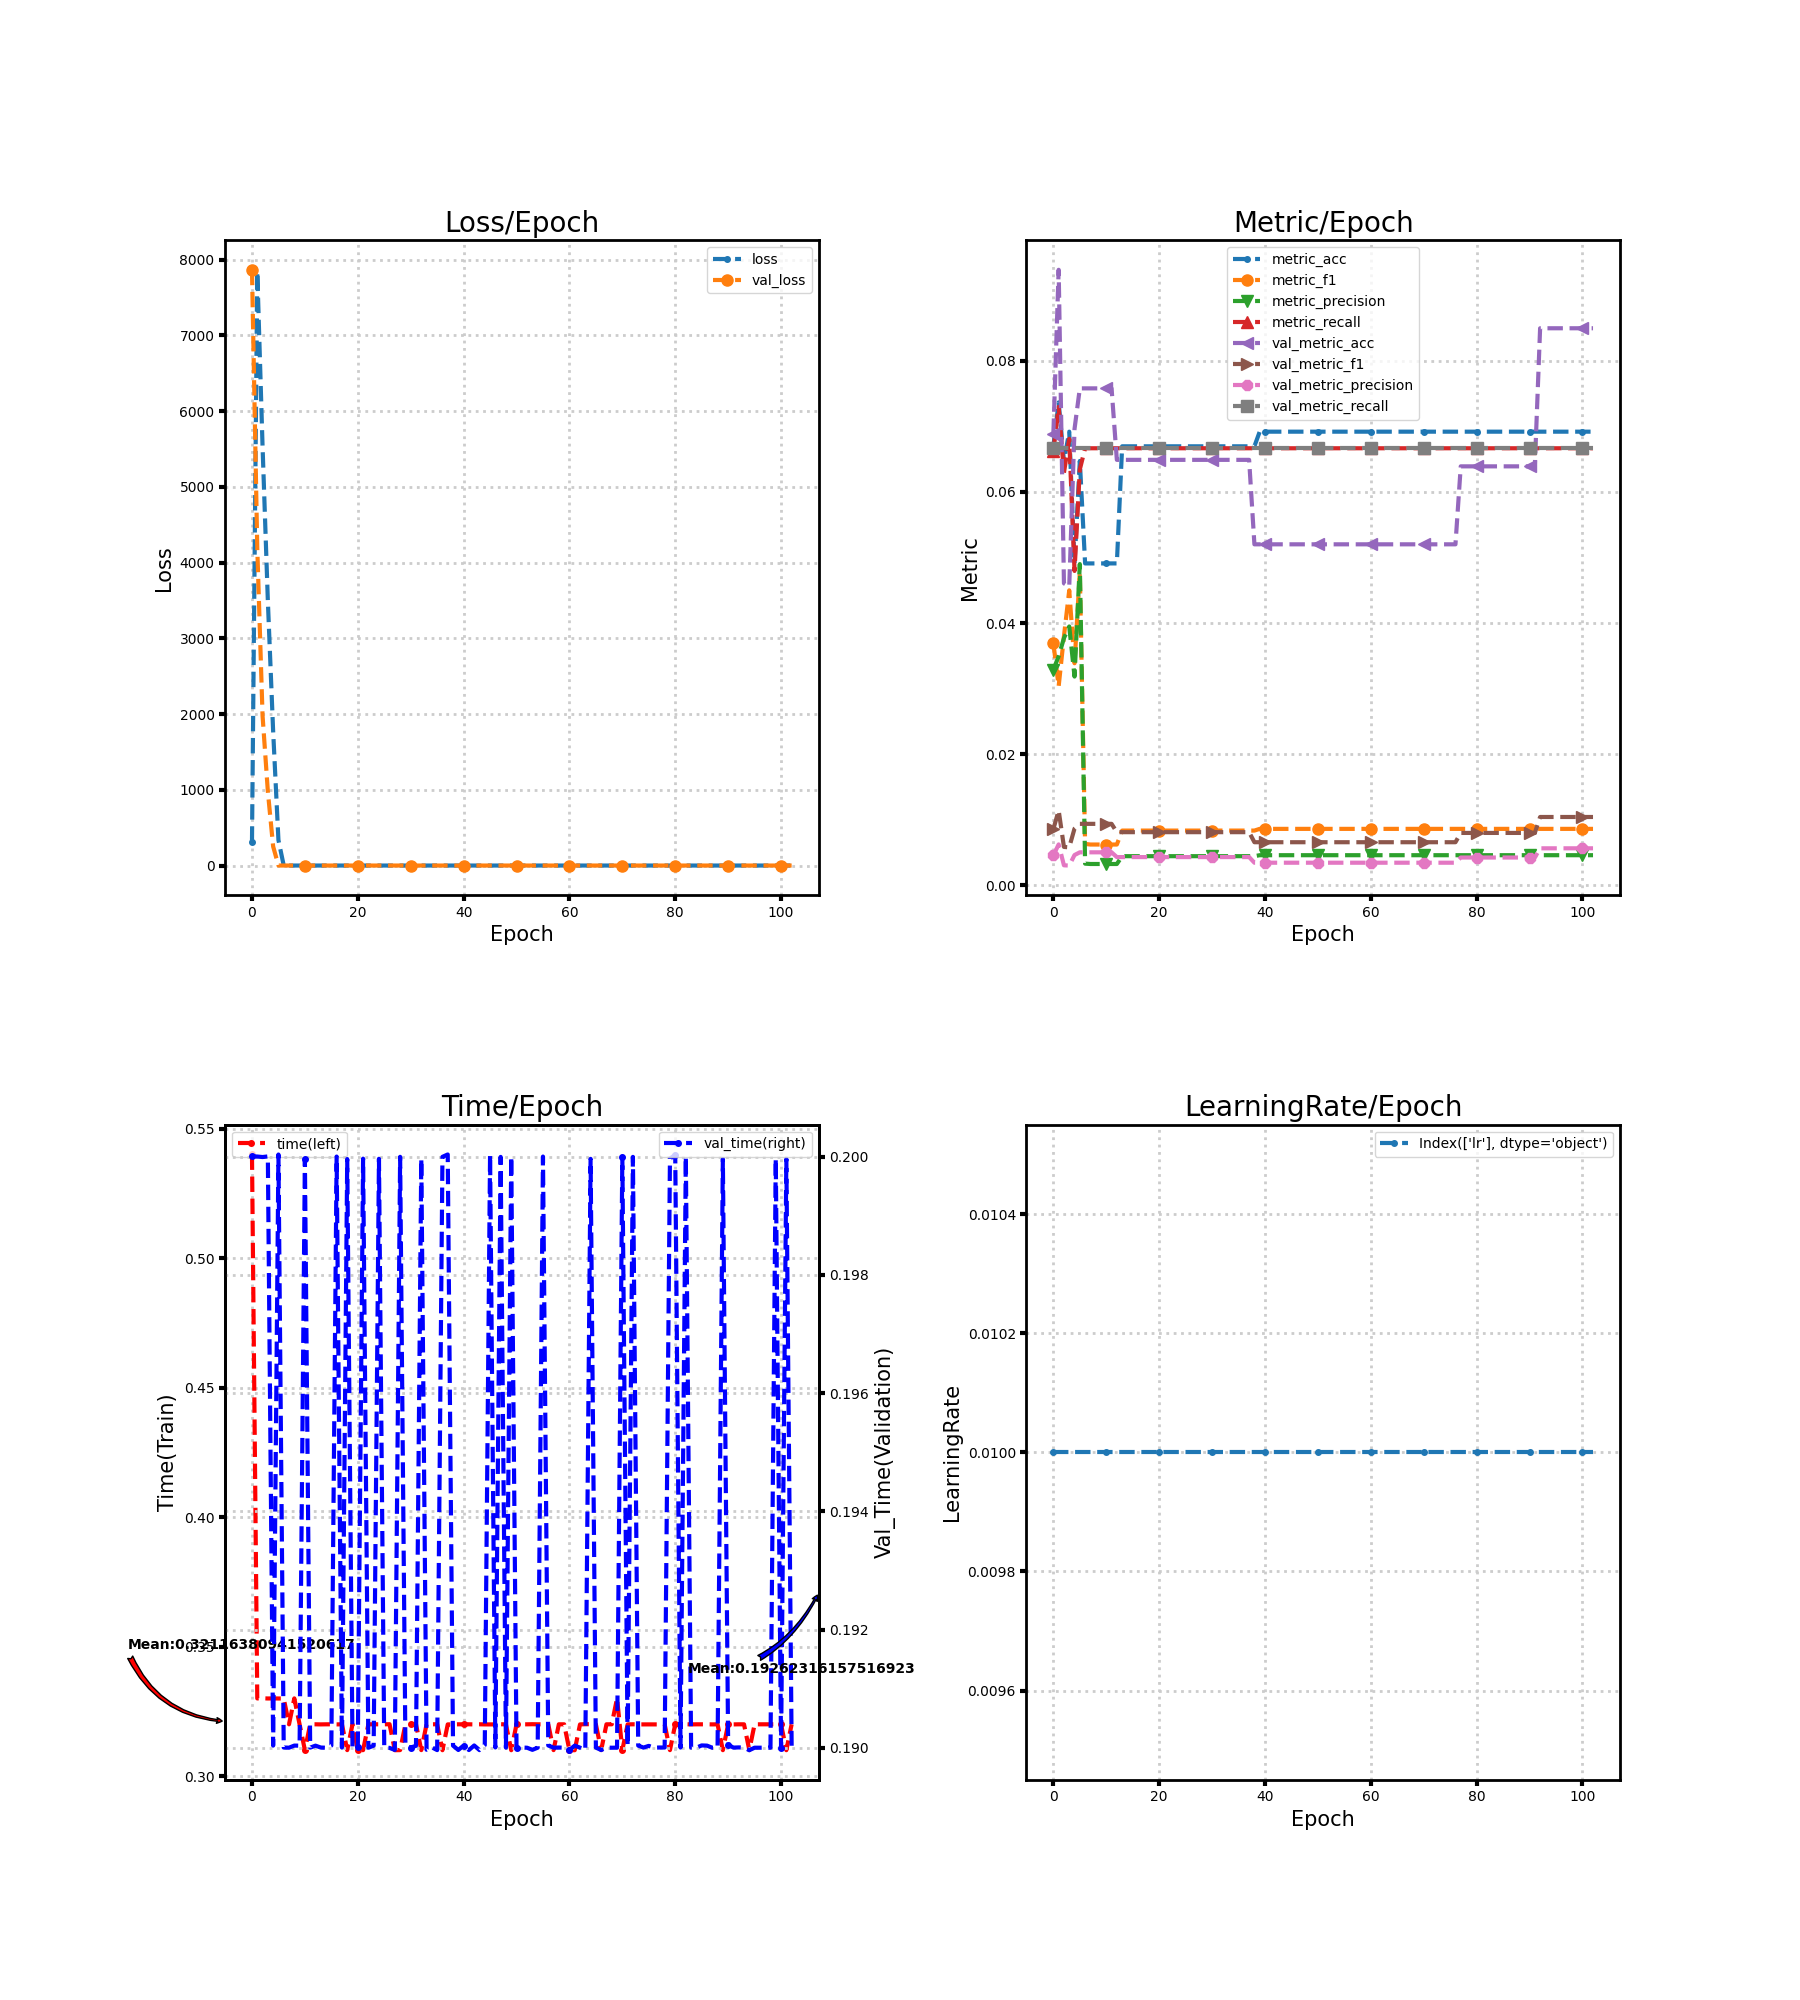

The file beside this chart, header and first rows:
loss, metric_acc, metric_f1, metric_precision, metric_recall, time, lr, val_loss, val_metric_acc, val_metric_f1, val_metric_precision, val_metric_recall, val_time
317.1, 0.06696, 0.03697, 0.03291, 0.06626, 0.54, 0.01, 7865, 0.06886, 0.00859, 0.004591, 0.06667, 0.2
7841, 0.07366, 0.03036, 0.03494, 0.07297, 0.33, 0.01, 4189, 0.09388, 0.01144, 0.006259, 0.06667, 0.2
5532, 0.06473, 0.03799, 0.03772, 0.06294, 0.33, 0.01, 1980, 0.04607, 0.005873, 0.003072, 0.06667, 0.2
3493, 0.0692, 0.045, 0.03949, 0.0681, 0.33, 0.01, 980.4, 0.04558, 0.005812, 0.003039, 0.06667, 0.2
1775, 0.04911, 0.03388, 0.03185, 0.04796, 0.33, 0.01, 254.4, 0.06961, 0.008677, 0.00464, 0.06667, 0.19
339, 0.06473, 0.04767, 0.049, 0.06344, 0.33, 0.01, 2.709, 0.0758, 0.009394, 0.005053, 0.06667, 0.2
2.712, 0.04911, 0.006335, 0.003326, 0.06667, 0.33, 0.01, 2.71, 0.0758, 0.009394, 0.005053, 0.06667, 0.19
2.712, 0.04911, 0.006241, 0.003274, 0.06667, 0.32, 0.01, 2.71, 0.0758, 0.009394, 0.005053, 0.06667, 0.19
2.712, 0.04911, 0.006241, 0.003274, 0.06667, 0.33, 0.01, 2.71, 0.0758, 0.009394, 0.005053, 0.06667, 0.19
2.712, 0.04911, 0.006241, 0.003274, 0.06667, 0.32, 0.01, 2.71, 0.0758, 0.009394, 0.005053, 0.06667, 0.19
2.712, 0.04911, 0.006241, 0.003274, 0.06667, 0.31, 0.01, 2.71, 0.0758, 0.009394, 0.005053, 0.06667, 0.2
2.712, 0.04911, 0.006241, 0.003274, 0.06667, 0.32, 0.01, 2.71, 0.0758, 0.009394, 0.005053, 0.06667, 0.19
2.712, 0.04911, 0.006241, 0.003274, 0.06667, 0.32, 0.01, 2.71, 0.0649, 0.008126, 0.004327, 0.06667, 0.19
2.712, 0.06696, 0.008368, 0.004464, 0.06667, 0.32, 0.01, 2.71, 0.0649, 0.008126, 0.004327, 0.06667, 0.19
2.712, 0.06696, 0.008368, 0.004464, 0.06667, 0.32, 0.01, 2.71, 0.0649, 0.008126, 0.004327, 0.06667, 0.19
2.712, 0.06696, 0.008368, 0.004464, 0.06667, 0.32, 0.01, 2.71, 0.0649, 0.008126, 0.004327, 0.06667, 0.19
2.712, 0.06696, 0.008368, 0.004464, 0.06667, 0.32, 0.01, 2.71, 0.0649, 0.008126, 0.004327, 0.06667, 0.2
2.711, 0.06696, 0.008368, 0.004464, 0.06667, 0.32, 0.01, 2.71, 0.0649, 0.008126, 0.004327, 0.06667, 0.19
2.711, 0.06696, 0.008368, 0.004464, 0.06667, 0.31, 0.01, 2.711, 0.0649, 0.008126, 0.004327, 0.06667, 0.2
2.711, 0.06696, 0.008368, 0.004464, 0.06667, 0.32, 0.01, 2.711, 0.0649, 0.008126, 0.004327, 0.06667, 0.19
2.711, 0.06696, 0.008368, 0.004464, 0.06667, 0.31, 0.01, 2.711, 0.0649, 0.008126, 0.004327, 0.06667, 0.19
2.711, 0.06696, 0.008368, 0.004464, 0.06667, 0.31, 0.01, 2.711, 0.0649, 0.008126, 0.004327, 0.06667, 0.2
2.711, 0.06696, 0.008368, 0.004464, 0.06667, 0.32, 0.01, 2.711, 0.0649, 0.008126, 0.004327, 0.06667, 0.19
2.711, 0.06696, 0.008368, 0.004464, 0.06667, 0.32, 0.01, 2.711, 0.0649, 0.008126, 0.004327, 0.06667, 0.19
2.71, 0.06696, 0.008368, 0.004464, 0.06667, 0.32, 0.01, 2.711, 0.0649, 0.008126, 0.004327, 0.06667, 0.2
2.71, 0.06696, 0.008368, 0.004464, 0.06667, 0.32, 0.01, 2.711, 0.0649, 0.008126, 0.004327, 0.06667, 0.19
2.71, 0.06696, 0.008368, 0.004464, 0.06667, 0.32, 0.01, 2.711, 0.0649, 0.008126, 0.004327, 0.06667, 0.19
2.71, 0.06696, 0.008368, 0.004464, 0.06667, 0.31, 0.01, 2.711, 0.0649, 0.008126, 0.004327, 0.06667, 0.19
2.71, 0.06696, 0.008368, 0.004464, 0.06667, 0.31, 0.01, 2.711, 0.0649, 0.008126, 0.004327, 0.06667, 0.2
2.71, 0.06696, 0.008368, 0.004464, 0.06667, 0.32, 0.01, 2.711, 0.0649, 0.008126, 0.004327, 0.06667, 0.19
2.709, 0.06696, 0.008368, 0.004464, 0.06667, 0.32, 0.01, 2.711, 0.0649, 0.008126, 0.004327, 0.06667, 0.19
2.709, 0.06696, 0.008368, 0.004464, 0.06667, 0.32, 0.01, 2.711, 0.0649, 0.008126, 0.004327, 0.06667, 0.19
2.709, 0.06696, 0.008368, 0.004464, 0.06667, 0.31, 0.01, 2.711, 0.0649, 0.008126, 0.004327, 0.06667, 0.2
2.709, 0.06696, 0.008368, 0.004464, 0.06667, 0.32, 0.01, 2.711, 0.0649, 0.008126, 0.004327, 0.06667, 0.19
2.709, 0.06696, 0.008368, 0.004464, 0.06667, 0.32, 0.01, 2.711, 0.0649, 0.008126, 0.004327, 0.06667, 0.19
2.709, 0.06696, 0.008368, 0.004464, 0.06667, 0.32, 0.01, 2.711, 0.0649, 0.008126, 0.004327, 0.06667, 0.19
2.708, 0.06696, 0.008368, 0.004464, 0.06667, 0.31, 0.01, 2.711, 0.0649, 0.008126, 0.004327, 0.06667, 0.2
2.708, 0.06696, 0.008368, 0.004464, 0.06667, 0.32, 0.01, 2.711, 0.0649, 0.008126, 0.004327, 0.06667, 0.2
2.708, 0.06696, 0.008368, 0.004464, 0.06667, 0.32, 0.01, 2.711, 0.05202, 0.006593, 0.003468, 0.06667, 0.19
2.708, 0.0692, 0.008629, 0.004613, 0.06667, 0.32, 0.01, 2.711, 0.05202, 0.006593, 0.003468, 0.06667, 0.19
2.708, 0.0692, 0.008629, 0.004613, 0.06667, 0.32, 0.01, 2.711, 0.05202, 0.006593, 0.003468, 0.06667, 0.19
2.708, 0.0692, 0.008629, 0.004613, 0.06667, 0.32, 0.01, 2.711, 0.05202, 0.006593, 0.003468, 0.06667, 0.19
2.708, 0.0692, 0.008629, 0.004613, 0.06667, 0.32, 0.01, 2.711, 0.05202, 0.006593, 0.003468, 0.06667, 0.19
2.707, 0.0692, 0.008629, 0.004613, 0.06667, 0.32, 0.01, 2.711, 0.05202, 0.006593, 0.003468, 0.06667, 0.19
2.707, 0.0692, 0.008629, 0.004613, 0.06667, 0.32, 0.01, 2.711, 0.05202, 0.006593, 0.003468, 0.06667, 0.19
2.707, 0.0692, 0.008629, 0.004613, 0.06667, 0.32, 0.01, 2.711, 0.05202, 0.006593, 0.003468, 0.06667, 0.2
2.707, 0.0692, 0.008629, 0.004613, 0.06667, 0.32, 0.01, 2.711, 0.05202, 0.006593, 0.003468, 0.06667, 0.19
2.707, 0.0692, 0.008629, 0.004613, 0.06667, 0.32, 0.01, 2.711, 0.05202, 0.006593, 0.003468, 0.06667, 0.2
2.707, 0.0692, 0.008629, 0.004613, 0.06667, 0.32, 0.01, 2.711, 0.05202, 0.006593, 0.003468, 0.06667, 0.19
2.707, 0.0692, 0.008629, 0.004613, 0.06667, 0.31, 0.01, 2.711, 0.05202, 0.006593, 0.003468, 0.06667, 0.2
2.707, 0.0692, 0.008629, 0.004613, 0.06667, 0.32, 0.01, 2.711, 0.05202, 0.006593, 0.003468, 0.06667, 0.19
2.707, 0.0692, 0.008629, 0.004613, 0.06667, 0.32, 0.01, 2.711, 0.05202, 0.006593, 0.003468, 0.06667, 0.19
2.707, 0.0692, 0.008629, 0.004613, 0.06667, 0.32, 0.01, 2.711, 0.05202, 0.006593, 0.003468, 0.06667, 0.19
2.706, 0.0692, 0.008629, 0.004613, 0.06667, 0.32, 0.01, 2.711, 0.05202, 0.006593, 0.003468, 0.06667, 0.19
2.706, 0.0692, 0.008629, 0.004613, 0.06667, 0.32, 0.01, 2.711, 0.05202, 0.006593, 0.003468, 0.06667, 0.19
2.706, 0.0692, 0.008629, 0.004613, 0.06667, 0.32, 0.01, 2.711, 0.05202, 0.006593, 0.003468, 0.06667, 0.2
2.706, 0.0692, 0.008629, 0.004613, 0.06667, 0.32, 0.01, 2.712, 0.05202, 0.006593, 0.003468, 0.06667, 0.19
2.706, 0.0692, 0.008629, 0.004613, 0.06667, 0.31, 0.01, 2.712, 0.05202, 0.006593, 0.003468, 0.06667, 0.19
2.706, 0.0692, 0.008629, 0.004613, 0.06667, 0.32, 0.01, 2.712, 0.05202, 0.006593, 0.003468, 0.06667, 0.19
2.706, 0.0692, 0.008629, 0.004613, 0.06667, 0.32, 0.01, 2.712, 0.05202, 0.006593, 0.003468, 0.06667, 0.19
... 43 more rows
